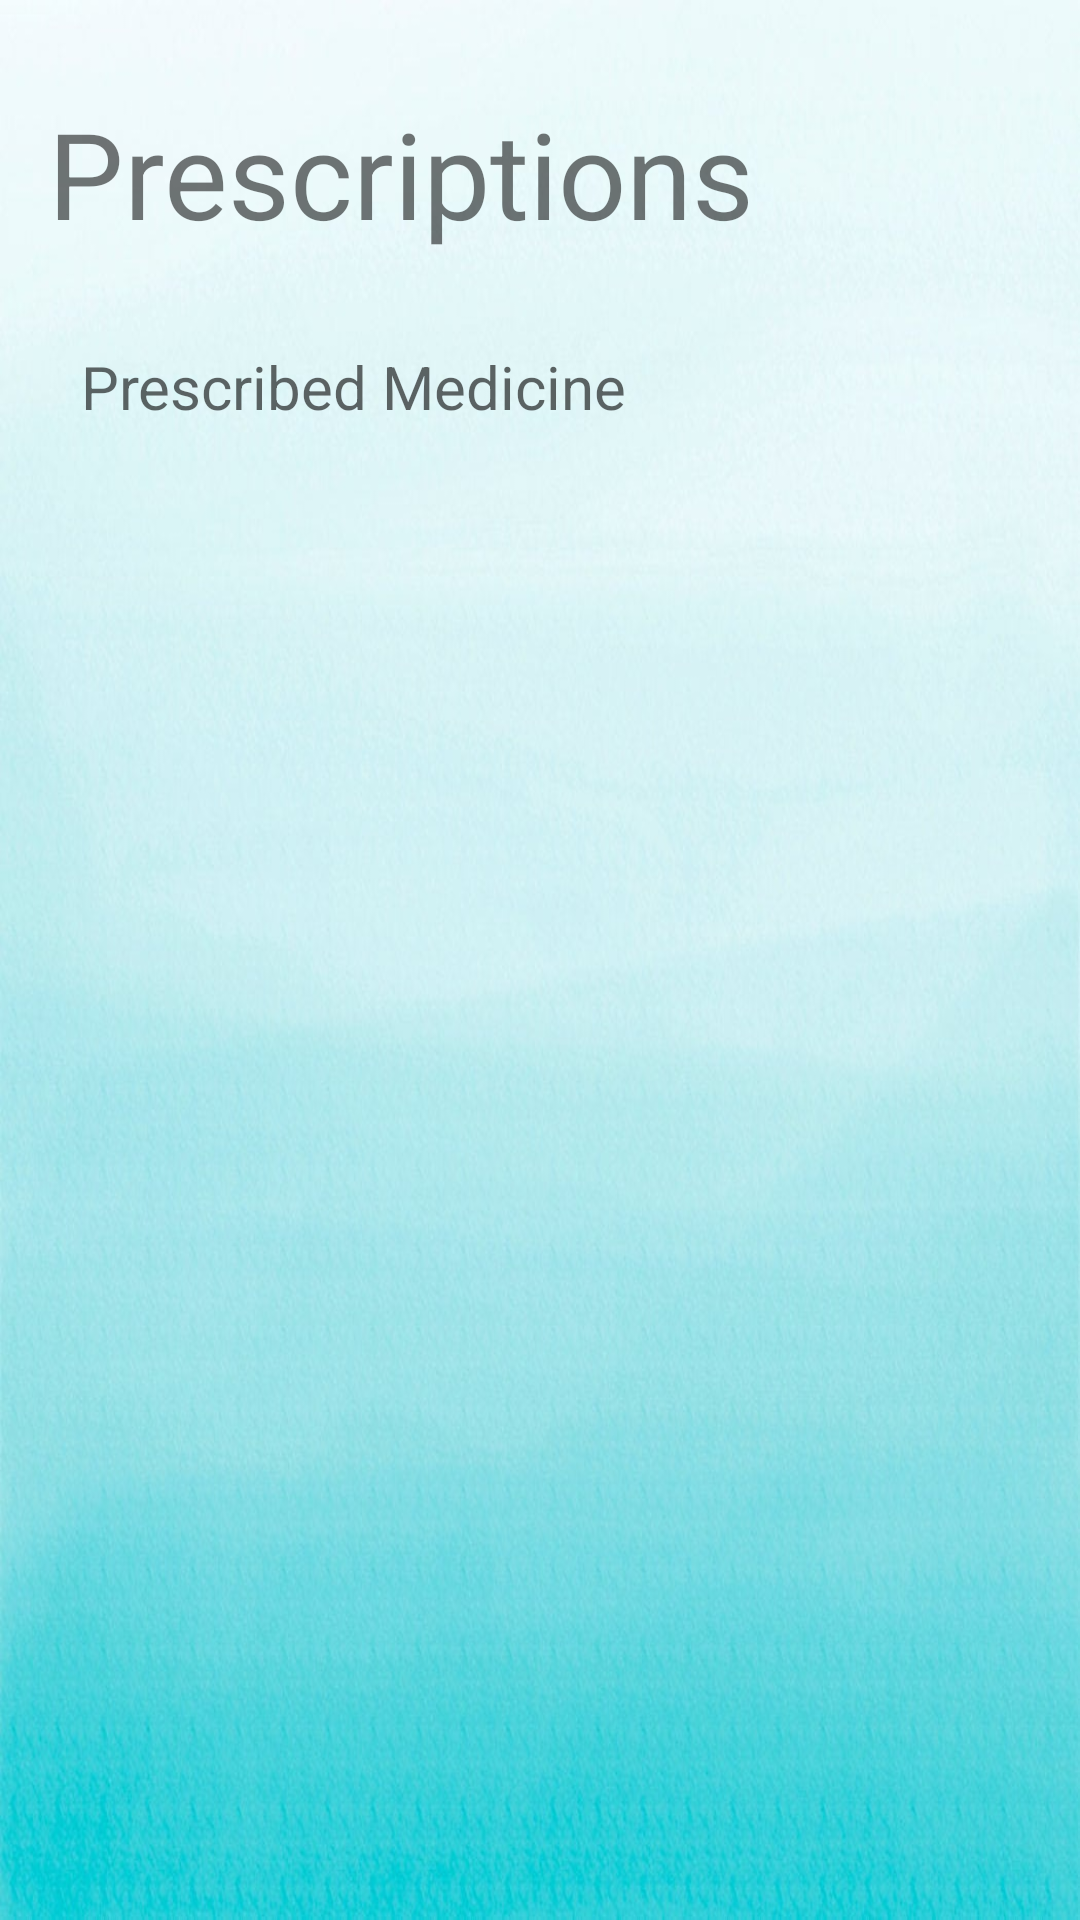

This screen was rendered from an Android layout file. Write that file and the resources it references.
<!-- AndroidManifest.xml: application theme Theme.Petapp20 -->
<!-- res/layout/activity_prescription.xml -->
<?xml version="1.0" encoding="utf-8"?>
<androidx.constraintlayout.widget.ConstraintLayout xmlns:android="http://schemas.android.com/apk/res/android"
    xmlns:app="http://schemas.android.com/apk/res-auto"
    xmlns:tools="http://schemas.android.com/tools"
    android:background="@drawable/bckgrnd"
    android:layout_width="match_parent"
    android:layout_height="match_parent"
    tools:context=".Medical_J.prescription">

    <TextView
        android:id="@+id/textView9"
        android:layout_width="wrap_content"
        android:layout_height="wrap_content"
        android:layout_marginStart="16dp"
        android:layout_marginTop="31dp"
        android:layout_marginBottom="31dp"
        android:text="@string/prescriptions"
        android:textSize="40sp"
        app:layout_constraintBottom_toTopOf="@+id/textView10"
        app:layout_constraintStart_toStartOf="parent"
        app:layout_constraintTop_toTopOf="parent" />

    <TextView
        android:id="@+id/textView10"
        android:layout_width="0dp"
        android:layout_height="0dp"
        android:layout_marginStart="27dp"
        android:layout_marginEnd="27dp"
        android:layout_marginBottom="62dp"
        android:hint="@string/prescribed_medicine"
        android:textSize="20sp"
        app:layout_constraintBottom_toBottomOf="parent"
        app:layout_constraintEnd_toEndOf="parent"
        app:layout_constraintStart_toStartOf="parent"
        app:layout_constraintTop_toBottomOf="@+id/textView9"
        tools:ignore="TextContrastCheck" />

</androidx.constraintlayout.widget.ConstraintLayout>
<!-- resources referenced by this layout -->
<resources>
  <!-- drawable bckgrnd: jpeg bitmap (drawable, 75262 bytes) -->
  <string name="prescribed_medicine">Prescribed Medicine</string>
  <string name="prescriptions">Prescriptions</string>
  <style name="Theme.Petapp20" parent="Theme.Design.Light.NoActionBar">
          
          <item name="colorPrimary">@color/purple_500</item>
          <item name="colorPrimaryVariant">@color/purple_700</item>
          <item name="colorOnPrimary">@color/white</item>
          
          <item name="colorSecondary">@color/teal_200</item>
          <item name="colorSecondaryVariant">@color/teal_700</item>
          <item name="colorOnSecondary">@color/black</item>
          
          <item name="android:statusBarColor" tools:targetApi="l">?attr/colorPrimaryVariant</item>
          
      </style>
  <color name="purple_500">#FF6200EE</color>
  <color name="purple_700">#FF3700B3</color>
  <color name="white">#FFFFFFFF</color>
  <color name="teal_200">#FF03DAC5</color>
  <color name="teal_700">#FF018786</color>
  <color name="black">#FF000000</color>
</resources>
